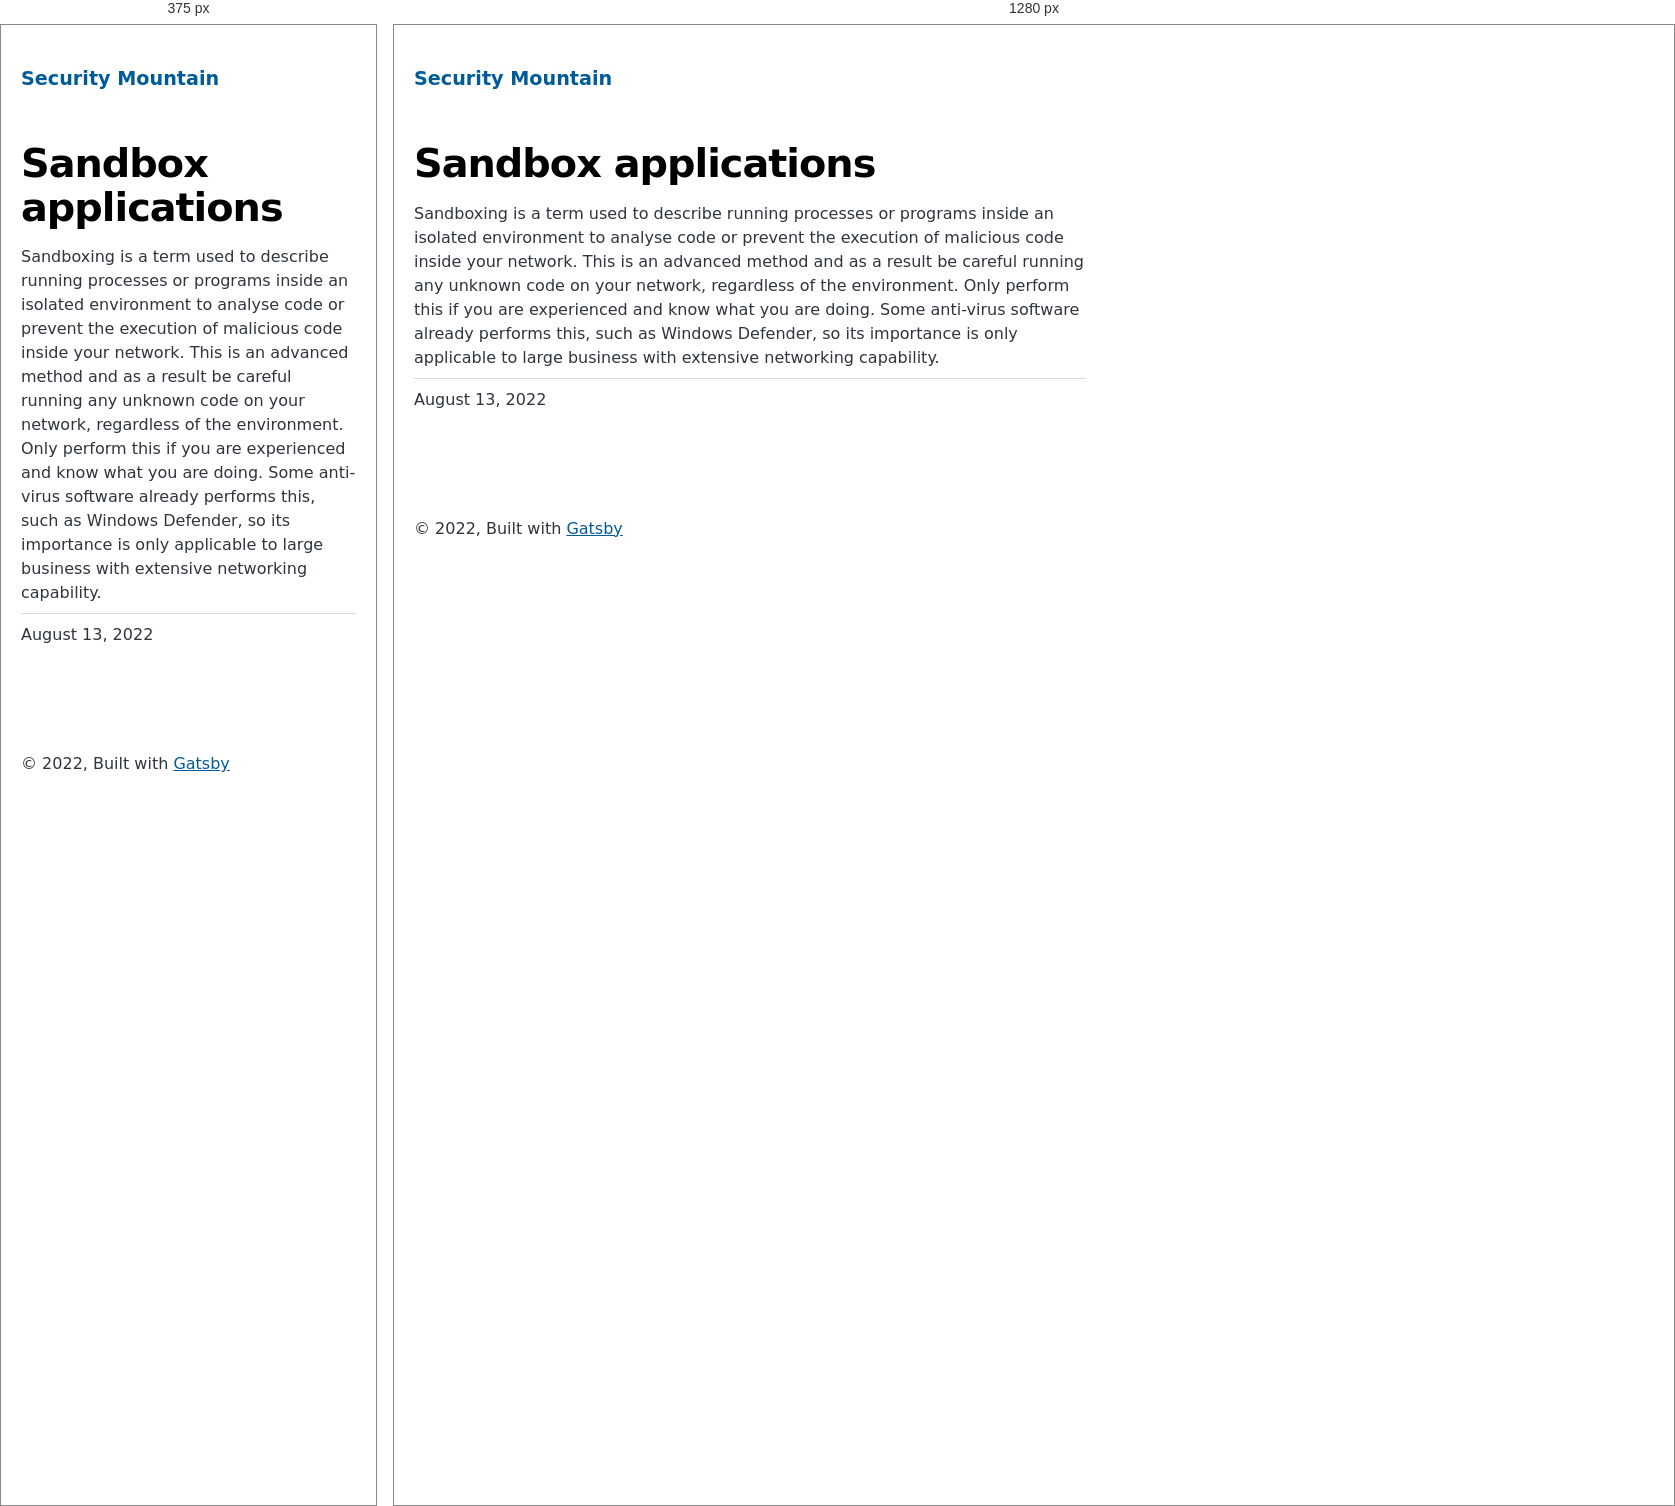
Rendered at 375 px and 1280 px, left to right.

<!-- file: index.html -->
<!DOCTYPE html><html lang="en"><head><meta charSet="utf-8"/><meta http-equiv="x-ua-compatible" content="ie=edge"/><meta name="viewport" content="width=device-width, initial-scale=1, shrink-to-fit=no"/><meta name="generator" content="Gatsby 4.20.0"/><meta name="description" content="Sandboxing is a term used to describe running processes or programs inside an isolated environment to analyse code or prevent the execution of malicious code inside your network. This is an advanced method and as a result be careful running any unknown code on your network, regardless of the environment. Only perform this if you are experienced and know what you are doing. Some anti-virus software already performs this, such as Windows Defender, so its importance is only applicable to large business with extensive networking capability." data-gatsby-head="true"/><meta property="og:title" content="Sandbox applications" data-gatsby-head="true"/><meta property="og:description" content="Sandboxing is a term used to describe running processes or programs inside an isolated environment to analyse code or prevent the execution of malicious code inside your network. This is an advanced method and as a result be careful running any unknown code on your network, regardless of the environment. Only perform this if you are experienced and know what you are doing. Some anti-virus software already performs this, such as Windows Defender, so its importance is only applicable to large business with extensive networking capability." data-gatsby-head="true"/><meta property="og:type" content="website" data-gatsby-head="true"/><meta name="twitter:card" content="summary" data-gatsby-head="true"/><meta name="twitter:title" content="Sandbox applications" data-gatsby-head="true"/><meta name="twitter:description" content="Sandboxing is a term used to describe running processes or programs inside an isolated environment to analyse code or prevent the execution of malicious code inside your network. This is an advanced method and as a result be careful running any unknown code on your network, regardless of the environment. Only perform this if you are experienced and know what you are doing. Some anti-virus software already performs this, such as Windows Defender, so its importance is only applicable to large business with extensive networking capability." data-gatsby-head="true"/><style data-href="/styles.cb0d1352404d809d6ff0.css" data-identity="gatsby-global-css">@font-face{font-display:swap;font-family:Montserrat;font-style:normal;font-weight:100;src:local("Montserrat Thin "),local("Montserrat-Thin"),url(/static/montserrat-latin-100-8d7d79679b70dbe27172b6460e7a7910.woff2) format("woff2"),url(/static/montserrat-latin-100-ec38980a9e0119a379e2a9b3dbb1901a.woff) format("woff")}@font-face{font-display:swap;font-family:Montserrat;font-style:italic;font-weight:100;src:local("Montserrat Thin italic"),local("Montserrat-Thinitalic"),url(/static/montserrat-latin-100italic-e279051046ba1286706adc886cf1c96b.woff2) format("woff2"),url(/static/montserrat-latin-100italic-3b325a3173c8207435cd1b76e19bf501.woff) format("woff")}@font-face{font-display:swap;font-family:Montserrat;font-style:normal;font-weight:200;src:local("Montserrat Extra Light "),local("Montserrat-Extra Light"),url(/static/montserrat-latin-200-9d266fbbfa6cab7009bd56003b1eeb67.woff2) format("woff2"),url(/static/montserrat-latin-200-2d8ba08717110d27122e54c34b8a5798.woff) format("woff")}@font-face{font-display:swap;font-family:Montserrat;font-style:italic;font-weight:200;src:local("Montserrat Extra Light italic"),local("Montserrat-Extra Lightitalic"),url(/static/montserrat-latin-200italic-6e5b3756583bb2263eb062eae992735e.woff2) format("woff2"),url(/static/montserrat-latin-200italic-a0d6f343e4b536c582926255367a57da.woff) format("woff")}@font-face{font-display:swap;font-family:Montserrat;font-style:normal;font-weight:300;src:local("Montserrat Light "),local("Montserrat-Light"),url(/static/montserrat-latin-300-00b3e893aab5a8fd632d6342eb72551a.woff2) format("woff2"),url(/static/montserrat-latin-300-ea303695ceab35f17e7d062f30e0173b.woff) format("woff")}@font-face{font-display:swap;font-family:Montserrat;font-style:italic;font-weight:300;src:local("Montserrat Light italic"),local("Montserrat-Lightitalic"),url(/static/montserrat-latin-300italic-56f34ea368f6aedf89583d444bbcb227.woff2) format("woff2"),url(/static/montserrat-latin-300italic-54b0bf2c8c4c12ffafd803be2466a790.woff) format("woff")}@font-face{font-display:swap;font-family:Montserrat;font-style:normal;font-weight:400;src:local("Montserrat Regular "),local("Montserrat-Regular"),url(/static/montserrat-latin-400-b71748ae4f80ec8c014def4c5fa8688b.woff2) format("woff2"),url(/static/montserrat-latin-400-0659a9f4e90db5cf51b50d005bff1e41.woff) format("woff")}@font-face{font-display:swap;font-family:Montserrat;font-style:italic;font-weight:400;src:local("Montserrat Regular italic"),local("Montserrat-Regularitalic"),url(/static/montserrat-latin-400italic-6eed6b4cbb809c6efc7aa7ddad6dbe3e.woff2) format("woff2"),url(/static/montserrat-latin-400italic-7583622cfde30ae49086d18447ab28e7.woff) format("woff")}@font-face{font-display:swap;font-family:Montserrat;font-style:normal;font-weight:500;src:local("Montserrat Medium "),local("Montserrat-Medium"),url(/static/montserrat-latin-500-091b209546e16313fd4f4fc36090c757.woff2) format("woff2"),url(/static/montserrat-latin-500-edd311588712a96bbf435fad264fff62.woff) format("woff")}@font-face{font-display:swap;font-family:Montserrat;font-style:italic;font-weight:500;src:local("Montserrat Medium italic"),local("Montserrat-Mediumitalic"),url(/static/montserrat-latin-500italic-c90ced68b46050061d1a41842d6dfb43.woff2) format("woff2"),url(/static/montserrat-latin-500italic-5146cbfe02b1deea5dffea27a5f2f998.woff) format("woff")}@font-face{font-display:swap;font-family:Montserrat;font-style:normal;font-weight:600;src:local("Montserrat SemiBold "),local("Montserrat-SemiBold"),url(/static/montserrat-latin-600-0480d2f8a71f38db8633b84d8722e0c2.woff2) format("woff2"),url(/static/montserrat-latin-600-b77863a375260a05dd13f86a1cee598f.woff) format("woff")}@font-face{font-display:swap;font-family:Montserrat;font-style:italic;font-weight:600;src:local("Montserrat SemiBold italic"),local("Montserrat-SemiBolditalic"),url(/static/montserrat-latin-600italic-cf46ffb11f3a60d7df0567f8851a1d00.woff2) format("woff2"),url(/static/montserrat-latin-600italic-c4fcfeeb057724724097167e57bd7801.woff) format("woff")}@font-face{font-display:swap;font-family:Montserrat;font-style:normal;font-weight:700;src:local("Montserrat Bold "),local("Montserrat-Bold"),url(/static/montserrat-latin-700-7dbcc8a5ea2289d83f657c25b4be6193.woff2) format("woff2"),url(/static/montserrat-latin-700-99271a835e1cae8c76ef8bba99a8cc4e.woff) format("woff")}@font-face{font-display:swap;font-family:Montserrat;font-style:italic;font-weight:700;src:local("Montserrat Bold italic"),local("Montserrat-Bolditalic"),url(/static/montserrat-latin-700italic-c41ad6bdb4bd504a843d546d0a47958d.woff2) format("woff2"),url(/static/montserrat-latin-700italic-6779372f04095051c62ed36bc1dcc142.woff) format("woff")}@font-face{font-display:swap;font-family:Montserrat;font-style:normal;font-weight:800;src:local("Montserrat ExtraBold "),local("Montserrat-ExtraBold"),url(/static/montserrat-latin-800-db9a3e0ba7eaea32e5f55328ace6cf23.woff2) format("woff2"),url(/static/montserrat-latin-800-4e3c615967a2360f5db87d2f0fd2456f.woff) format("woff")}@font-face{font-display:swap;font-family:Montserrat;font-style:italic;font-weight:800;src:local("Montserrat ExtraBold italic"),local("Montserrat-ExtraBolditalic"),url(/static/montserrat-latin-800italic-bf45bfa14805969eda318973947bc42b.woff2) format("woff2"),url(/static/montserrat-latin-800italic-fe82abb0bcede51bf724254878e0c374.woff) format("woff")}@font-face{font-display:swap;font-family:Montserrat;font-style:normal;font-weight:900;src:local("Montserrat Black "),local("Montserrat-Black"),url(/static/montserrat-latin-900-e66c7edc609e24bacbb705175669d814.woff2) format("woff2"),url(/static/montserrat-latin-900-8211f418baeb8ec880b80ba3c682f957.woff) format("woff")}@font-face{font-display:swap;font-family:Montserrat;font-style:italic;font-weight:900;src:local("Montserrat Black italic"),local("Montserrat-Blackitalic"),url(/static/montserrat-latin-900italic-4454c775e48152c1a72510ceed3603e2.woff2) format("woff2"),url(/static/montserrat-latin-900italic-efcaa0f6a82ee0640b83a0916e6e8d68.woff) format("woff")}@font-face{font-display:swap;font-family:Merriweather;font-style:normal;font-weight:300;src:local("Merriweather Light "),local("Merriweather-Light"),url(/static/merriweather-latin-300-fc117160c69a8ea0851b26dd14748ee4.woff2) format("woff2"),url(/static/merriweather-latin-300-58b18067ebbd21fda77b67e73c241d3b.woff) format("woff")}@font-face{font-display:swap;font-family:Merriweather;font-style:italic;font-weight:300;src:local("Merriweather Light italic"),local("Merriweather-Lightitalic"),url(/static/merriweather-latin-300italic-fe29961474f8dbf77c0aa7b9a629e4bc.woff2) format("woff2"),url(/static/merriweather-latin-300italic-23c3f1f88683618a4fb8d265d33d383a.woff) format("woff")}@font-face{font-display:swap;font-family:Merriweather;font-style:normal;font-weight:400;src:local("Merriweather Regular "),local("Merriweather-Regular"),url(/static/merriweather-latin-400-d9479e8023bef9cbd9bf8d6eabd6bf36.woff2) format("woff2"),url(/static/merriweather-latin-400-040426f99ff6e00b86506452e0d1f10b.woff) format("woff")}@font-face{font-display:swap;font-family:Merriweather;font-style:italic;font-weight:400;src:local("Merriweather Regular italic"),local("Merriweather-Regularitalic"),url(/static/merriweather-latin-400italic-2de7bfeaf08fb03d4315d49947f062f7.woff2) format("woff2"),url(/static/merriweather-latin-400italic-79db67aca65f5285964ab332bd65f451.woff) format("woff")}@font-face{font-display:swap;font-family:Merriweather;font-style:normal;font-weight:700;src:local("Merriweather Bold "),local("Merriweather-Bold"),url(/static/merriweather-latin-700-4b08e01d805fa35d7bf777f1b24314ae.woff2) format("woff2"),url(/static/merriweather-latin-700-22fb8afba4ab1f093b6ef9e28a9b6e92.woff) format("woff")}@font-face{font-display:swap;font-family:Merriweather;font-style:italic;font-weight:700;src:local("Merriweather Bold italic"),local("Merriweather-Bolditalic"),url(/static/merriweather-latin-700italic-cd92541b177652fffb6e3b952f1c33f1.woff2) format("woff2"),url(/static/merriweather-latin-700italic-f87f3d87cea0dd0979bfc8ac9ea90243.woff) format("woff")}@font-face{font-display:swap;font-family:Merriweather;font-style:normal;font-weight:900;src:local("Merriweather Black "),local("Merriweather-Black"),url(/static/merriweather-latin-900-f813fc6a4bee46eda5224ac7ebf1b7be.woff2) format("woff2"),url(/static/merriweather-latin-900-5d4e42cb44410674acd99153d57df032.woff) format("woff")}@font-face{font-display:swap;font-family:Merriweather;font-style:italic;font-weight:900;src:local("Merriweather Black italic"),local("Merriweather-Blackitalic"),url(/static/merriweather-latin-900italic-b7901d85486871c1779c0e93ddd85656.woff2) format("woff2"),url(/static/merriweather-latin-900italic-9647f9fdab98756989a8a5550eb205c3.woff) format("woff")}


/*! normalize.css v8.0.1 | MIT License | github.com/necolas/normalize.css */html{-webkit-text-size-adjust:100%;line-height:1.15}body{margin:0}main{display:block}h1{font-size:2em;margin:.67em 0}hr{box-sizing:content-box;height:0;overflow:visible}pre{font-family:monospace,monospace;font-size:1em}a{background-color:transparent}abbr[title]{border-bottom:none;text-decoration:underline;-webkit-text-decoration:underline dotted;text-decoration:underline dotted}b,strong{font-weight:bolder}code,kbd,samp{font-family:monospace,monospace;font-size:1em}small{font-size:80%}sub,sup{font-size:75%;line-height:0;position:relative;vertical-align:baseline}sub{bottom:-.25em}sup{top:-.5em}img{border-style:none}button,input,optgroup,select,textarea{font-family:inherit;font-size:100%;line-height:1.15;margin:0}button,input{overflow:visible}button,select{text-transform:none}[type=button],[type=reset],[type=submit],button{-webkit-appearance:button}[type=button]::-moz-focus-inner,[type=reset]::-moz-focus-inner,[type=submit]::-moz-focus-inner,button::-moz-focus-inner{border-style:none;padding:0}[type=button]:-moz-focusring,[type=reset]:-moz-focusring,[type=submit]:-moz-focusring,button:-moz-focusring{outline:1px dotted ButtonText}fieldset{padding:.35em .75em .625em}legend{box-sizing:border-box;color:inherit;display:table;max-width:100%;padding:0;white-space:normal}progress{vertical-align:baseline}textarea{overflow:auto}[type=checkbox],[type=radio]{box-sizing:border-box;padding:0}[type=number]::-webkit-inner-spin-button,[type=number]::-webkit-outer-spin-button{height:auto}[type=search]{-webkit-appearance:textfield;outline-offset:-2px}[type=search]::-webkit-search-decoration{-webkit-appearance:none}::-webkit-file-upload-button{-webkit-appearance:button;font:inherit}details{display:block}summary{display:list-item}[hidden]{display:none}:root{--maxWidth-none:"none";--maxWidth-xs:20rem;--maxWidth-sm:24rem;--maxWidth-md:28rem;--maxWidth-lg:32rem;--maxWidth-xl:36rem;--maxWidth-2xl:80rem;--maxWidth-3xl:48rem;--maxWidth-4xl:56rem;--maxWidth-full:"100%";--maxWidth-wrapper:var(--maxWidth-2xl);--spacing-px:"1px";--spacing-0:0;--spacing-1:0.25rem;--spacing-2:0.5rem;--spacing-3:0.75rem;--spacing-4:1rem;--spacing-5:1.25rem;--spacing-6:1.5rem;--spacing-8:2rem;--spacing-10:2.5rem;--spacing-12:3rem;--spacing-16:4rem;--spacing-20:5rem;--spacing-24:6rem;--spacing-32:8rem;--fontFamily-sans:Montserrat,system-ui,-apple-system,BlinkMacSystemFont,"Segoe UI",Roboto,"Helvetica Neue",Arial,"Noto Sans",sans-serif,"Apple Color Emoji","Segoe UI Emoji","Segoe UI Symbol","Noto Color Emoji";--fontFamily-serif:"Merriweather","Georgia",Cambria,"Times New Roman",Times,serif;--font-body:var(--fontFamily-sans);--font-heading:var(--fontFamily-sans);--fontWeight-normal:400;--fontWeight-medium:500;--fontWeight-semibold:600;--fontWeight-bold:700;--fontWeight-extrabold:800;--fontWeight-black:900;--fontSize-root:16px;--lineHeight-none:1;--lineHeight-tight:1.1;--lineHeight-normal:1.5;--lineHeight-relaxed:1.625;--fontSize-0:0.833rem;--fontSize-1:1rem;--fontSize-2:1.2rem;--fontSize-3:1.44rem;--fontSize-4:1.728rem;--fontSize-5:2.074rem;--fontSize-6:2.488rem;--fontSize-7:2.986rem;--color-primary:#005b99;--color-text:#2e353f;--color-text-light:#4f5969;--color-heading:#1a202c;--color-heading-black:#000;--color-accent:#d1dce5}*,:after,:before{box-sizing:border-box}html{-webkit-font-smoothing:antialiased;-moz-osx-font-smoothing:grayscale;font-size:var(--fontSize-root);line-height:var(--lineHeight-normal)}body{color:var(--color-text);font-family:var(--font-body);font-size:var(--fontSize-1)}footer{padding:var(--spacing-6) var(--spacing-0)}hr{background:var(--color-accent);border:0;height:1px}h1,h2,h3,h4,h5,h6{font-family:var(--font-heading);letter-spacing:-.025em;line-height:var(--lineHeight-tight);margin-bottom:var(--spacing-6);margin-top:var(--spacing-12)}h2,h3,h4,h5,h6{color:var(--color-heading);font-weight:var(--fontWeight-bold)}h1{color:var(--color-heading-black);font-size:var(--fontSize-6);font-weight:var(--fontWeight-black)}h2{font-size:var(--fontSize-5)}h3{font-size:var(--fontSize-4)}h4{font-size:var(--fontSize-3)}h5{font-size:var(--fontSize-2)}h6{font-size:var(--fontSize-1)}h1>a,h2>a,h3>a,h4>a,h5>a,h6>a{color:inherit;text-decoration:none}p{--baseline-multiplier:0.179;--x-height-multiplier:0.35;line-height:var(--lineHeight-relaxed);margin:var(--spacing-0) var(--spacing-0) var(--spacing-8) var(--spacing-0)}ol,p,ul{padding:var(--spacing-0)}ol,ul{list-style-image:none;list-style-position:outside;margin-bottom:var(--spacing-8);margin-left:var(--spacing-0);margin-right:var(--spacing-0)}ol li,ul li{padding-left:var(--spacing-0)}li>p,ol li,ul li{margin-bottom:calc(var(--spacing-8)/2)}li :last-child{margin-bottom:var(--spacing-0)}li>ul{margin-left:var(--spacing-8);margin-top:calc(var(--spacing-8)/2)}blockquote{border-left:var(--spacing-1) solid var(--color-primary);color:var(--color-text-light);font-size:var(--fontSize-2);font-style:italic;margin-bottom:var(--spacing-8);margin-left:calc(var(--spacing-6)*-1);margin-right:var(--spacing-8);padding:var(--spacing-0) var(--spacing-0) var(--spacing-0) var(--spacing-6)}blockquote>:last-child{margin-bottom:var(--spacing-0)}blockquote>ol,blockquote>ul{list-style-position:inside}table{border-collapse:collapse;border-spacing:.25rem;margin-bottom:var(--spacing-8);width:100%}table thead tr th{border-bottom:1px solid var(--color-accent)}a{color:var(--color-primary)}a:focus,a:hover{text-decoration:none}.global-wrapper{margin:var(--spacing-0) auto;max-width:var(--maxWidth-wrapper);padding:var(--spacing-10) var(--spacing-5)}.global-header{margin-bottom:var(--spacing-12)}.main-heading{font-size:var(--fontSize-7);margin:0}.post-list-item{margin-bottom:var(--spacing-8);margin-top:var(--spacing-8)}.post-list-item p{margin-bottom:var(--spacing-0)}.post-list-item h2{color:var(--color-primary);font-size:var(--fontSize-4);margin-bottom:var(--spacing-2);margin-top:var(--spacing-0)}.post-list-item header{margin-bottom:var(--spacing-4)}.header-link-home{font-family:var(--font-heading);font-size:var(--fontSize-2);font-weight:var(--fontWeight-bold);text-decoration:none}.blog-post header h1{margin:var(--spacing-0) var(--spacing-0) var(--spacing-4) var(--spacing-0)}.blog-post header p{font-family:var(--font-heading);font-size:var(--fontSize-2)}.blog-post-nav ul{margin:var(--spacing-0)}.gatsby-highlight{margin-bottom:var(--spacing-8)}@media(max-width:42rem){blockquote{margin-left:var(--spacing-0);padding:var(--spacing-0) var(--spacing-0) var(--spacing-0) var(--spacing-4)}ol,ul{list-style-position:inside}}.blog-post{max-width:42rem}.body-full-screen-wrapper{height:100vh;width:100vw}.mountainWrapper{background-image:url(/static/mountain-e744b3d955143d4adb0bc45bb00a717d.jpg)}.mountainWrapper,.welcomeWrapper{background-repeat:no-repeat;background-size:cover;height:100%;width:100%}.welcomeWrapper{background-image:url(/static/background-4c422d0a528df0372379bfeaad3b7115.jpg)}.welcomeWrapper .modalWelcome{align-items:center;background:#fff;background-color:#fff;border-radius:.5em;box-shadow:0 10px 20px rgba(0,0,0,.2);color:#6b7280;display:flex;flex-direction:column;font-weight:400;height:60%;justify-content:space-evenly;left:50%;line-height:1.4;min-width:300px;position:absolute;top:50%;-webkit-transform:translate(-50%,-50%);transform:translate(-50%,-50%);width:50%}.welcomeWrapper .modalFooter{align-items:center;display:flex;flex-direction:column;justify-content:flex-end;width:100%}.welcomeWrapper .logoheader{padding:10px;width:80%}.welcomeWrapper .qtext{color:#111827;font-size:20px;font-weight:900;line-height:normal;text-align:center}.welcomeWrapper .options{display:flex;gap:20px;padding:10px;width:90%}.welcomeWrapper .btnTile{align-items:center;border:none;border-radius:10px;color:#fff;display:flex;flex-direction:column;flex-grow:1;font-size:18pt;font-weight:700;gap:10px;height:154px;justify-content:center;text-decoration:none}.welcomeWrapper .btnTile i{font-size:24pt}.welcomeWrapper .btnTile p{line-height:1;margin:0;padding:0 20px}.welcomeWrapper .btnPersonal{background:#85d988}.welcomeWrapper .btnBusiness{background:#88afdf}.welcomeWrapper .btnPersonal:hover{background-color:#7bbd7d}.welcomeWrapper .btnBusiness:hover{background-color:#88a2df}.individualMountain ol li:nth-of-type(0){padding-left:2rem}code[class*=language-],pre[class*=language-]{word-wrap:normal;background:none;color:#000;font-family:Consolas,Monaco,Andale Mono,Ubuntu Mono,monospace;font-size:1em;-webkit-hyphens:none;hyphens:none;line-height:1.5;-o-tab-size:4;tab-size:4;text-align:left;text-shadow:0 1px #fff;white-space:pre;word-break:normal;word-spacing:normal}code[class*=language-] ::selection,code[class*=language-]::selection,pre[class*=language-] ::selection,pre[class*=language-]::selection{background:#b3d4fc;text-shadow:none}@media print{code[class*=language-],pre[class*=language-]{text-shadow:none}}pre[class*=language-]{margin:.5em 0;overflow:auto;padding:1em}:not(pre)>code[class*=language-],pre[class*=language-]{background:#f5f2f0}:not(pre)>code[class*=language-]{border-radius:.3em;padding:.1em;white-space:normal}.token.cdata,.token.comment,.token.doctype,.token.prolog{color:#708090}.token.punctuation{color:#999}.token.namespace{opacity:.7}.token.boolean,.token.constant,.token.deleted,.token.number,.token.property,.token.symbol,.token.tag{color:#905}.token.attr-name,.token.builtin,.token.char,.token.inserted,.token.selector,.token.string{color:#690}.language-css .token.string,.style .token.string,.token.entity,.token.operator,.token.url{background:hsla(0,0%,100%,.5);color:#9a6e3a}.token.atrule,.token.attr-value,.token.keyword{color:#07a}.token.class-name,.token.function{color:#dd4a68}.token.important,.token.regex,.token.variable{color:#e90}.token.bold,.token.important{font-weight:700}.token.italic{font-style:italic}.token.entity{cursor:help}</style><title data-gatsby-head="true">Sandbox applications | Security Mountain</title><link rel="stylesheet" type="text/css" href="https://cdnjs.cloudflare.com/ajax/libs/font-awesome/6.1.2/css/all.min.css" data-gatsby-head="true"/><link rel="alternate" type="application/rss+xml" title="Security Mountain RSS Feed" href="/rss.xml"/></head><body><div id="___gatsby"><div style="outline:none" tabindex="-1" id="gatsby-focus-wrapper"><div class="[object Object]"><div class="global-wrapper" data-is-root-path="false"><header class="global-header"><a class="header-link-home" href="/">Security Mountain</a></header><main><article class="blog-post" itemscope="" itemType="http://schema.org/Article"><header><h1 itemProp="headline">Sandbox applications</h1></header><section itemProp="articleBody">Sandboxing is a term used to describe running processes or programs inside an isolated environment to analyse code or prevent the execution of malicious code inside your network. This is an advanced method and as a result be careful running any unknown code on your network, regardless of the environment. Only perform this if you are experienced and know what you are doing. Some anti-virus software already performs this, such as Windows Defender, so its importance is only applicable to large business with extensive networking capability.</section><hr/><p>August 13, 2022</p><footer></footer></article><nav class="blog-post-nav"><ul style="display:flex;flex-wrap:wrap;justify-content:space-between;list-style:none;padding:0"></ul></nav></main><footer>© <!-- -->2022<!-- -->, Built with<!-- --> <a href="https://www.gatsbyjs.com">Gatsby</a></footer></div></div></div><div id="gatsby-announcer" style="position:absolute;top:0;width:1px;height:1px;padding:0;overflow:hidden;clip:rect(0, 0, 0, 0);white-space:nowrap;border:0" aria-live="assertive" aria-atomic="true"></div></div><script id="gatsby-script-loader">/*<![CDATA[*/window.pagePath="/business/malware-protection-sandboxing/";window.___webpackCompilationHash="dd4e2caa352df155a205";/*]]>*/</script><script id="gatsby-chunk-mapping">/*<![CDATA[*/window.___chunkMapping={"polyfill":["/polyfill-afa68794cf9a69af341a.js"],"app":["/app-e2b6fcbee1fd0f473527.js"],"component---src-pages-404-js":["/component---src-pages-404-js-29fa49a25179e415c564.js"],"component---src-pages-business-js":["/component---src-pages-business-js-263eb856a3403445ec1c.js"],"component---src-pages-index-js":["/component---src-pages-index-js-0b2d4c53617df6527ede.js"],"component---src-pages-individual-js":["/component---src-pages-individual-js-8d9678410a5fb5229d5c.js"],"component---src-templates-blog-post-js":["/component---src-templates-blog-post-js-c8b526ed7420e7fcc91a.js"]};/*]]>*/</script><script src="/polyfill-afa68794cf9a69af341a.js" nomodule=""></script><script src="/app-e2b6fcbee1fd0f473527.js" async=""></script><script src="/framework-0ff3ad83d0d20e5cd061.js" async=""></script><script src="/webpack-runtime-e472e6dd1b7d9777e747.js" async=""></script></body></html>